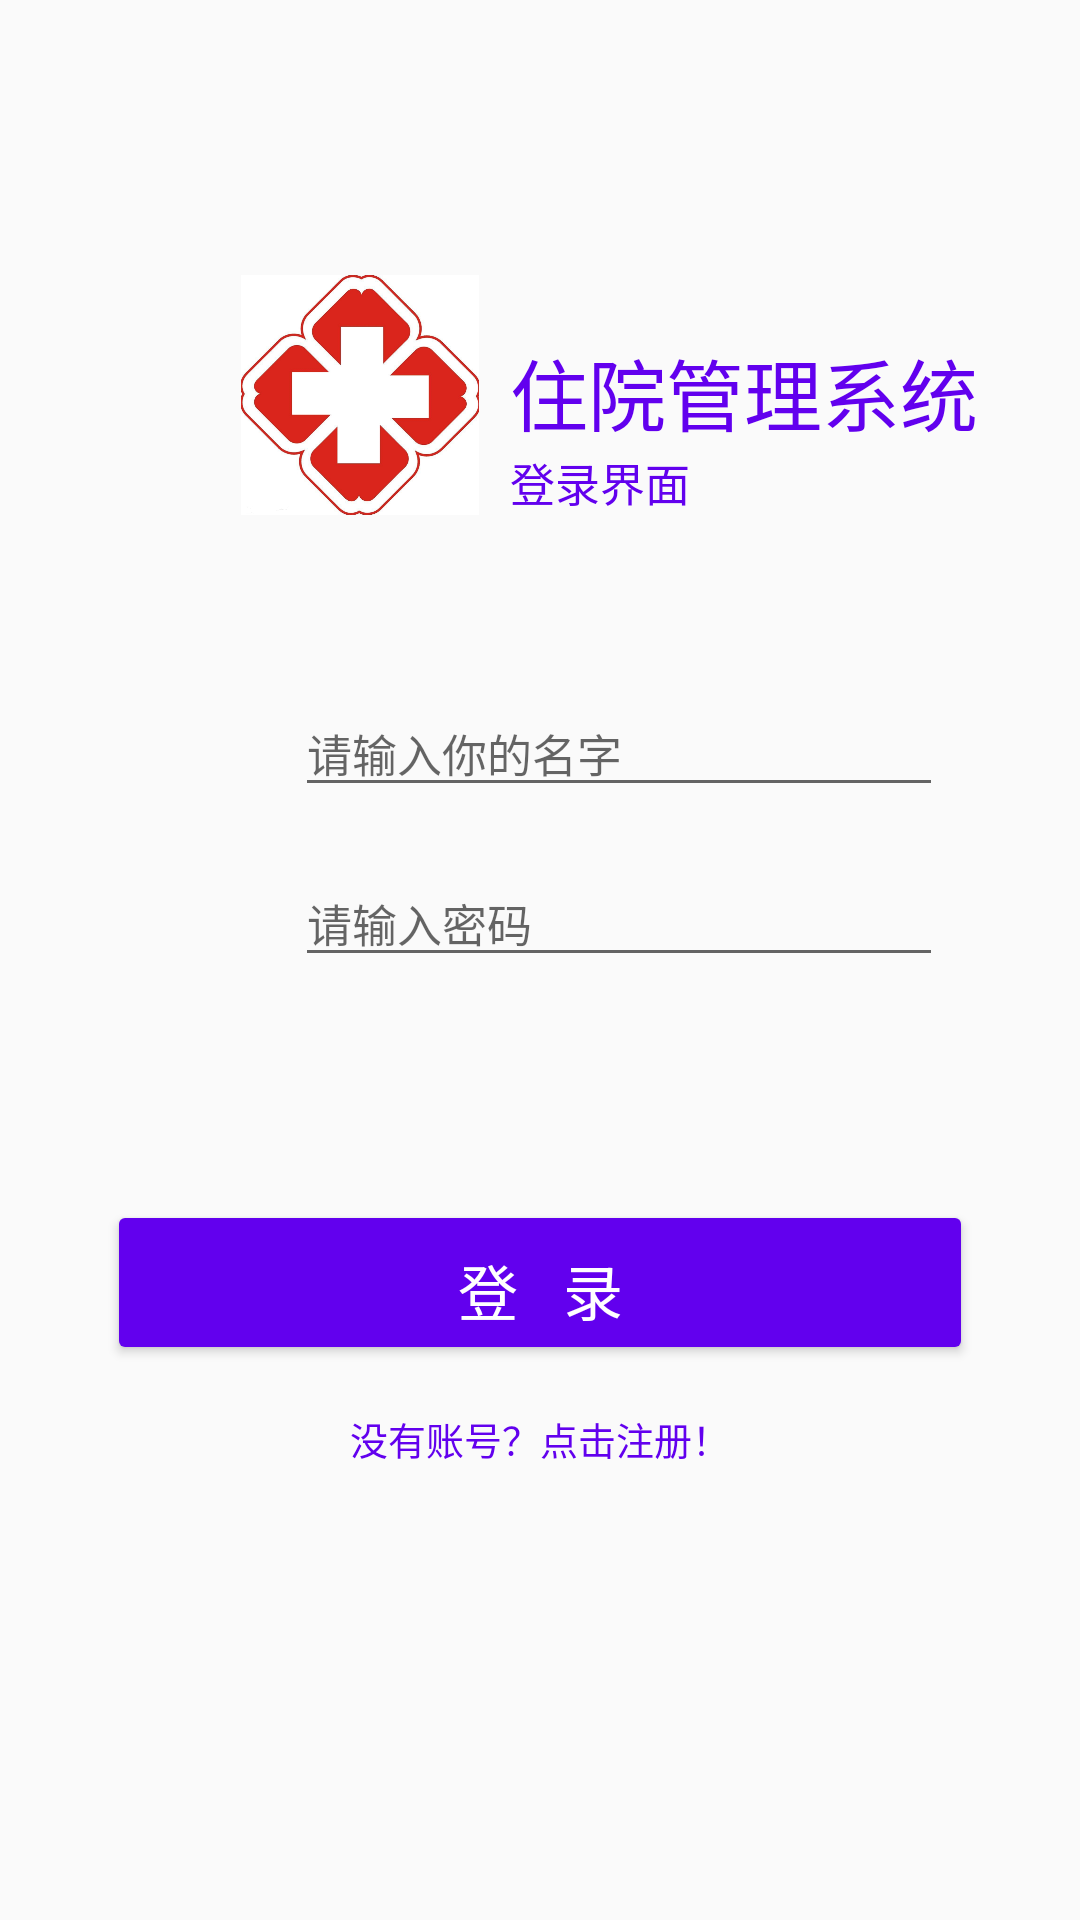

Android layout source for this screen:
<!-- AndroidManifest.xml: application theme AppTheme -->
<!-- res/layout/activity_login.xml -->
<?xml version="1.0" encoding="utf-8"?>
<RelativeLayout
    xmlns:android="http://schemas.android.com/apk/res/android"
    android:fitsSystemWindows="true"
    android:layout_width="match_parent"
    android:layout_height="match_parent"
    android:orientation="vertical">

    <ImageView
        android:id="@+id/XunBoLogo"
        android:src="@drawable/hospital"
        android:layout_width="80dp"
        android:layout_height="80dp"
        android:layout_marginTop="91.5dp"
        android:layout_marginLeft="80dp"/>

    <TextView
        android:id="@+id/text1"
        android:layout_width="wrap_content"
        android:layout_height="wrap_content"
        android:text="住院管理系统"
        android:textSize="26sp"
        android:layout_marginStart="10dp"
        android:textColor="@color/colorPrimary"
        android:layout_toEndOf="@+id/XunBoLogo"
        android:layout_marginTop="111.5dp"/>

    <TextView
        android:id="@+id/text2"
        android:layout_width="wrap_content"
        android:layout_height="wrap_content"
        android:text="登录界面"
        android:layout_marginStart="10dp"
        android:textSize="15sp"
        android:textColor="@color/colorPrimary"
        android:layout_toEndOf="@+id/XunBoLogo"
        android:layout_below="@+id/text1"/>

    <LinearLayout
        android:orientation="vertical"
        android:layout_width="288.5dp"
        android:layout_height="118dp"
        android:layout_centerHorizontal="true"
        android:layout_marginTop="210dp"
        android:id="@+id/linearLayout">

        <LinearLayout
            android:orientation="horizontal"
            android:layout_width="match_parent"
            android:layout_height="59dp">

            <ImageView
                android:src="@drawable/ic_account_circle_black_24dp"
                android:layout_width="35dp"
                android:layout_height="35dp"
                android:layout_marginTop="16dp"
                android:layout_marginLeft="7dp"/>

            <EditText
                android:id="@+id/et_account"
                android:layout_width="0dp"
                android:layout_marginTop="20dp"
                android:layout_weight="1"
                android:layout_height="wrap_content"
                android:layout_marginLeft="20.5dp"
                android:hint="请输入你的名字"
                android:textSize="15sp"
                android:ellipsize="start"
                android:layout_marginRight="10dp"
                android:inputType="text"
                android:singleLine="true" />

        </LinearLayout>


        <LinearLayout
            android:layout_width="match_parent"
            android:layout_height="56.5dp">

            <ImageView
                android:src="@drawable/ic_vpn_key_black_24dp"
                android:layout_width="35dp"
                android:layout_height="35dp"
                android:layout_marginTop="16dp"
                android:layout_marginLeft="7dp"/>

            <EditText
                android:id="@+id/et_password"
                android:layout_width="0dp"
                android:layout_marginTop="20dp"
                android:layout_weight="1"
                android:layout_height="wrap_content"
                android:layout_marginLeft="20.5dp"
                android:hint="请输入密码"
                android:textSize="15sp"
                android:ellipsize="start"
                android:layout_marginRight="10dp"
                android:inputType="textPassword"
                android:singleLine="true" />

        </LinearLayout>



    </LinearLayout>


    <Button
        android:paddingBottom="5dp"
        android:layout_height="55dp"
        android:layout_width="288.5dp"
        android:id="@+id/btn_login"
        android:textSize="20sp"
        android:textColor="#FFFFFF"
        android:text="登   录"
        android:backgroundTint="@color/colorPrimary"
        android:layout_centerHorizontal="true"
        android:layout_marginTop="400dp" />

    <TextView
        android:id="@+id/tv_register"
        android:text="没有账号？点击注册！"
        android:textSize="12.5dp"
        android:layout_width="wrap_content"
        android:layout_height="wrap_content"
        android:textColor="@color/colorPrimary"
        android:layout_centerHorizontal="true"
        android:layout_marginTop="470dp"/>

</RelativeLayout>
<!-- resources referenced by this layout -->
<resources>
  <!-- drawable hospital: png bitmap (drawable, 286498 bytes) -->
  <style name="AppTheme" parent="Theme.AppCompat.Light.DarkActionBar">
          
          <item name="colorPrimary">@color/colorPrimary</item>
          <item name="colorPrimaryDark">@color/colorPrimaryDark</item>
          <item name="colorAccent">@color/colorAccent</item>
      </style>
  <!-- not gathered from this repository: default colours our renderer supplied (Android Studio template values) -->
  <color name="colorPrimary">#FF6200EE</color>
  <color name="colorPrimaryDark">#FF3700B3</color>
  <color name="colorAccent">#FF03DAC5</color>
</resources>
